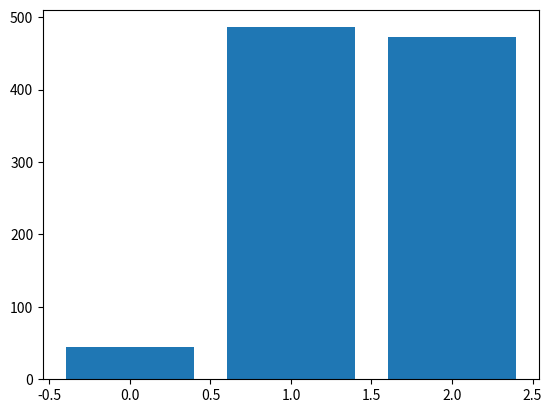

Python code for this plot:
"""
Let me start with a markov chain
"""
import random
from matplotlib import pyplot as plt

class MarkovChain:
    def __init__(self, states, transitionMatrix):
        self.states = states 
        self.transitionMatrix = transitionMatrix
        self.event = []
        self.stateIter = {}


    def transition(self, currentState):
        nextState = random.choices(self.states, self.transitionMatrix[currentState], k = 1)
        self.event.append(nextState[0])
        self.stateIter[nextState[0]] += 1
        return nextState[0]

    def model(self, initialState, itr):
        for i in self.states:
            self.stateIter[i] = 0
            self.stateIter[initialState] += 1
        state = int(initialState)
        self.event.append(initialState)
        for i in range(0, itr):
            state = self.transition(state);
            



m1 = MarkovChain([0,1,2], [[0.1,0.2,0.7],[0, 0.6, 0.4], [0.1, 0.3, 0.6]])
m1.model(0, 1000)
xaxis = []
yaxis = []
for i in range(3):
    xaxis.append(i)
    yaxis.append(m1.stateIter[i])

plt.bar(xaxis, yaxis)
plt.show()
print(m1.stateIter)
